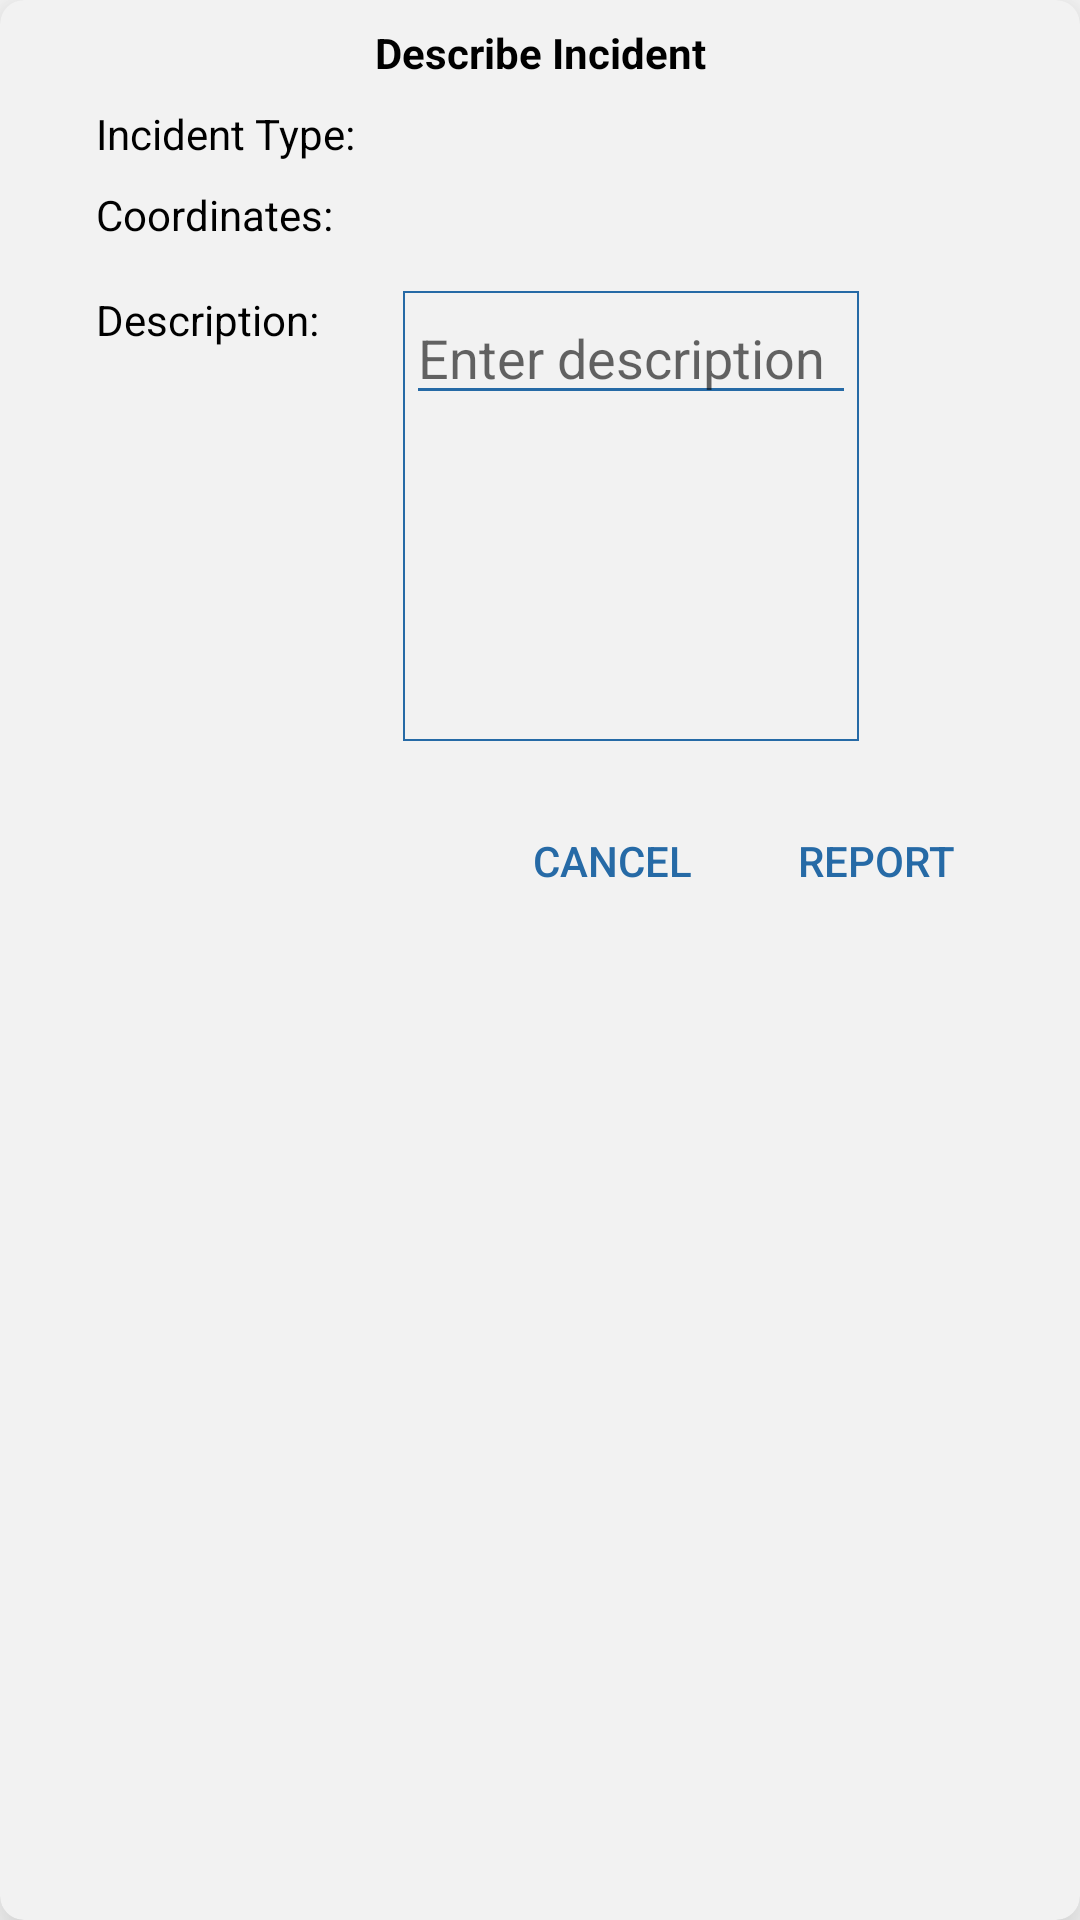

Produce the Android XML layout that renders to this screen, including the resource entries it uses.
<!-- AndroidManifest.xml: application theme Theme.Incidents -->
<!-- res/layout/activity_incidents_desc.xml -->
<?xml version="1.0" encoding="utf-8"?>
<androidx.cardview.widget.CardView
    xmlns:android="http://schemas.android.com/apk/res/android"
    xmlns:tools="http://schemas.android.com/tools"
    android:layout_width="wrap_content"
    android:layout_height="wrap_content"
    xmlns:app="http://schemas.android.com/apk/res-auto"
    app:cardBackgroundColor="@color/grey"
    app:cardCornerRadius="8dp"
    app:cardElevation="16dp">

    <androidx.constraintlayout.widget.ConstraintLayout
        android:layout_width="match_parent"
        android:layout_height="match_parent"
        android:paddingBottom="16dp"
        android:paddingTop="8dp"
        android:paddingStart="16dp"
        android:paddingEnd="16dp">

        <TextView
            android:id="@+id/textView5"
            android:layout_width="wrap_content"
            android:layout_height="wrap_content"
            android:layout_marginStart="60dp"
            android:layout_marginEnd="60dp"
            android:text="@string/describe_incident"
            android:textColor="@color/black"
            android:textStyle="bold"
            app:layout_constraintEnd_toEndOf="parent"
            app:layout_constraintStart_toStartOf="parent"
            app:layout_constraintTop_toTopOf="parent" />

        <TextView
            android:id="@+id/textView"
            android:layout_width="wrap_content"
            android:layout_height="wrap_content"
            android:layout_marginStart="16dp"
            android:layout_marginTop="8dp"
            android:text="@string/incident_type"
            android:textColor="@color/black"
            android:textSize="14sp"
            app:layout_constraintStart_toStartOf="parent"
            app:layout_constraintTop_toBottomOf="@+id/textView5" />

        <TextView
            android:id="@+id/incident_type"
            android:layout_width="wrap_content"
            android:layout_height="wrap_content"
            android:layout_marginStart="16dp"
            android:text=""
            android:textAllCaps="true"
            android:textColor="@color/black"
            android:textSize="16sp"
            android:textStyle="bold"
            app:layout_constraintBottom_toBottomOf="@+id/textView"
            app:layout_constraintStart_toEndOf="@+id/textView"
            app:layout_constraintTop_toTopOf="@+id/textView" />

        <TextView
            android:id="@+id/textView3"
            android:layout_width="wrap_content"
            android:layout_height="wrap_content"
            android:layout_marginTop="8dp"
            android:text="@string/location"
            android:textColor="@color/black"
            android:textSize="14sp"
            app:layout_constraintStart_toStartOf="@+id/textView"
            app:layout_constraintTop_toBottomOf="@+id/textView" />

        <TextView
            android:id="@+id/coord"
            android:layout_width="wrap_content"
            android:layout_height="wrap_content"
            android:text=""
            android:textAllCaps="true"
            android:textColor="@color/black"
            android:textSize="16sp"
            android:textStyle="italic"
            app:layout_constraintBottom_toBottomOf="@+id/textView3"
            app:layout_constraintStart_toStartOf="@+id/incident_type"
            app:layout_constraintTop_toTopOf="@+id/textView3" />

        <TextView
            android:id="@+id/textView4"
            android:layout_width="wrap_content"
            android:layout_height="wrap_content"
            android:layout_marginTop="16dp"
            android:text="@string/description"
            android:textColor="@color/black"
            android:textSize="14sp"
            app:layout_constraintStart_toStartOf="@+id/textView3"
            app:layout_constraintTop_toBottomOf="@+id/textView3" />

        <FrameLayout
            android:id="@+id/frameLayout"
            android:layout_width="wrap_content"
            android:layout_height="150dp"
            android:background="@drawable/border"
            app:layout_constraintStart_toStartOf="@+id/coord"
            app:layout_constraintTop_toTopOf="@+id/textView4">

            <androidx.constraintlayout.widget.ConstraintLayout
                android:layout_width="match_parent"
                android:layout_height="match_parent">

                <EditText
                    android:id="@+id/description"
                    android:layout_width="150dp"
                    android:layout_height="wrap_content"
                    android:layout_marginStart="1dp"
                    android:layout_marginEnd="1dp"
                    android:backgroundTint="@color/blue_dark"
                    android:hint="@string/enter_incident_description"
                    android:importantForAutofill="no"
                    android:inputType="textMultiLine"
                    app:layout_constraintEnd_toEndOf="parent"
                    app:layout_constraintStart_toStartOf="parent"
                    app:layout_constraintTop_toTopOf="parent" />

            </androidx.constraintlayout.widget.ConstraintLayout>

        </FrameLayout>

        <Button
            android:id="@+id/report_btn"
            android:layout_width="wrap_content"
            android:layout_height="wrap_content"
            android:layout_marginTop="16dp"
            android:layout_marginEnd="8dp"
            android:background="@android:color/transparent"
            android:foreground="?android:selectableItemBackground"
            android:text="@string/report"
            android:textColor="@color/blue_dark"
            app:layout_constraintEnd_toEndOf="parent"
            app:layout_constraintTop_toBottomOf="@+id/frameLayout"
            tools:ignore="UnusedAttribute" />

        <Button
            android:id="@+id/cancel_btn"
            android:layout_width="wrap_content"
            android:layout_height="wrap_content"
            android:text="@string/cancel"
            android:background="@android:color/transparent"
            android:foreground="?android:selectableItemBackground"
            android:textColor="@color/blue_dark"
            app:layout_constraintBottom_toBottomOf="@+id/report_btn"
            app:layout_constraintEnd_toStartOf="@+id/report_btn"
            app:layout_constraintTop_toTopOf="@+id/report_btn"
            tools:ignore="UnusedAttribute" />

    </androidx.constraintlayout.widget.ConstraintLayout>

</androidx.cardview.widget.CardView>
<!-- resources referenced by this layout -->
<resources>
  <color name="black">#FF000000</color>
  <color name="blue_dark">#266AA6</color>
  <color name="grey">#F2F2F2</color>
  <!-- drawable border (drawable) -->
  <?xml version="1.0" encoding="utf-8"?>
  <shape xmlns:android="http://schemas.android.com/apk/res/android"
      android:shape="rectangle">
  
      <stroke
          android:width="0.5dp"
          android:color="@color/blue_dark"/>
  
  </shape>
  <string name="cancel">CANCEL</string>
  <string name="describe_incident">Describe Incident</string>
  <string name="description">Description:</string>
  <string name="enter_incident_description">Enter description</string>
  <string name="incident_type">Incident Type:</string>
  <string name="location">Coordinates:</string>
  <string name="report">REPORT</string>
  <style name="Theme.Incidents" parent="Theme.MaterialComponents.Light.DarkActionBar">
          
          <item name="colorPrimary">@color/blue_dark</item>
          <item name="colorPrimaryVariant">@color/blue_light</item>
          <item name="colorOnPrimary">@color/white</item>
          
          <item name="colorSecondary">@color/teal_200</item>
          <item name="colorSecondaryVariant">@color/teal_700</item>
          <item name="colorOnSecondary">@color/black</item>
          
          <item name="android:statusBarColor" tools:targetApi="l">?attr/colorPrimaryVariant</item>
          
      </style>
  <color name="blue_light">#3F77BF</color>
  <color name="white">#FFFFFFFF</color>
  <color name="teal_200">#FF03DAC5</color>
  <color name="teal_700">#FF018786</color>
</resources>
